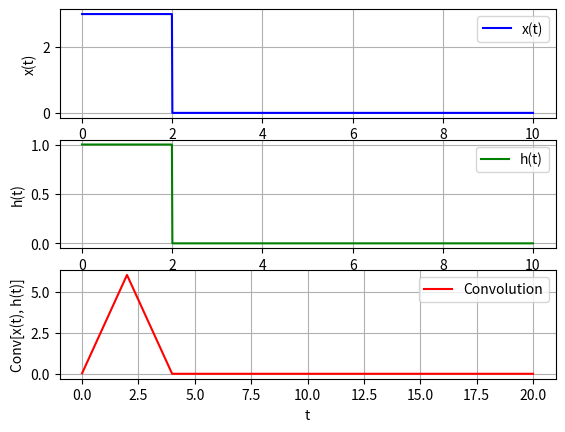

The script that saved this image:
import numpy as np
import matplotlib.pyplot as plt

T0 = 2  # Duration of the rectangular pulse
U = 3   # Amplitude of the signal

t = np.linspace(0, 10, 1000)

x_values = np.array([U if 0 <= ta <= T0 else 0 for ta in t])  # Signal x(t)
h_values = np.array([1 if 0 <= ta <= T0 else 0 for ta in t])  # Signal h(t)

def manual_convolution(x, h):
    len_x = len(x)
    len_h = len(h)

    conv_len = len_x + len_h - 1
    conv_result = np.zeros(conv_len)

    for n in range(conv_len):
        for k in range(len_x):
            if 0 <= n - k < len_h:
                conv_result[n] += x[k] * h[n - k]

    return conv_result

conv = manual_convolution(x_values, h_values) * (t[1] - t[0])  # Convolution of x(t) and h(t)

t_conv = np.linspace(t[0], t[-1] + t[-1], len(conv))  # Time for the convolved signal

plt.subplot(3, 1, 1)
plt.plot(t, x_values, label='x(t)', color='blue')
plt.xlabel('t')
plt.ylabel('x(t)')
plt.legend()
plt.grid()

plt.subplot(3, 1, 2)
plt.plot(t, h_values, label='h(t)', color='green')
plt.xlabel('t')
plt.ylabel('h(t)')
plt.legend()
plt.grid()

plt.subplot(3, 1, 3)
plt.plot(t_conv, conv, label='Convolution', color='red')
plt.xlabel('t')
plt.ylabel('Conv[x(t), h(t)]')
plt.legend()
plt.grid()

plt.show()